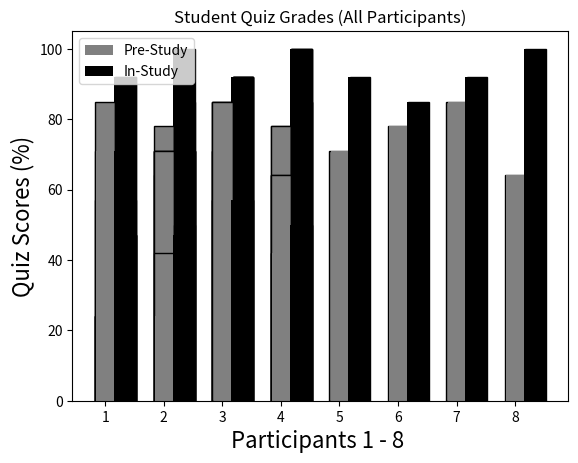

This chart was generated by the following Python code:
import numpy as np
import pandas as pd
from pandas import Series, DataFrame
import matplotlib.pyplot as plt
import numpy as np

# lesson and app participants
objects = (1, 2, 3, 4)
y_pos = np.arange(len(objects))
width = 0.3
pre_lesson = [71, 24, 57, 42]
in_lesson = [71, 47, 57, 50]

plt.bar(np.arange(len(pre_lesson)), pre_lesson, width=width, color='grey')
plt.bar(np.arange(len(in_lesson)) + width, in_lesson, width=width, color='black')

plt.xticks(y_pos, objects)
plt.xlabel('Participants 1 - 4 ')
plt.ylabel('Quiz Scores (%)')
plt.title('Student Quiz Grades (In Lesson and App)')

plt.show()

# app only participants
objects = (1, 2, 3, 4)
y_pos = np.arange(len(objects))
width = 0.3
pre_lesson = [71, 78, 85, 64]
in_lesson = [92, 85, 92, 100]

plt.bar(np.arange(len(pre_lesson)), pre_lesson, width=width, color='grey')
plt.bar(np.arange(len(in_lesson)) + width, in_lesson, width=width, color='black')

plt.xticks(y_pos, objects)
plt.xlabel('Participants 1 - 4 ')
plt.ylabel('Quiz Scores (%)')
plt.title('Student Quiz Grades (App Only)')

plt.show()

# focus group 1 (a)
objects = (1, 2)
y_pos = np.arange(len(objects))
width = 0.3
pre_lesson = [57, 42]
in_lesson = [57, 50]

plt.bar(np.arange(len(pre_lesson)), pre_lesson, width=width, color='grey')
plt.bar(np.arange(len(in_lesson)) + width, in_lesson, width=width, color='black')

plt.xticks(y_pos, objects)
plt.title('Focus Group 1 (A) Results')
plt.xlabel('Participants 1 and 2')
plt.ylabel('Quiz Scores (%)')

plt.show()

std_all = [57, 57]
x = np.std(std_all)

print("1")
print(x)

std_all = [42, 50]
x = np.std(std_all)

print("2")
print(x)

# focus group 1 (b)
objects = (1, 2)
y_pos = np.arange(len(objects))
width = 0.3
pre_lesson = [71, 78]
in_lesson = [92, 85]

plt.bar(np.arange(len(pre_lesson)), pre_lesson, width=width, color='grey')
plt.bar(np.arange(len(in_lesson)) + width, in_lesson, width=width, color='black')

plt.xticks(y_pos, objects)
plt.title('Focus Group 1 (B) Results')
plt.xlabel('Participants 1 and 2')
plt.ylabel('Quiz Scores (%)')

std_all = [71, 92]
x = np.std(std_all)

print("1")
print(x)

std_all = [78, 85]
x = np.std(std_all)

print("2")
print(x)

plt.show()

# focus group 2 (a)
objects = (1, 2)
y_pos = np.arange(len(objects))
width = 0.3
pre_lesson = [71, 24]
in_lesson = [71, 42]

plt.bar(np.arange(len(pre_lesson)), pre_lesson, width=width, color='grey')
plt.bar(np.arange(len(in_lesson)) + width, in_lesson, width=width, color='black')

plt.xticks(y_pos, objects)
plt.title('Focus Group 2 (A) Results')
plt.xlabel('Participants 1 and 2')
plt.ylabel('Quiz Scores (%)')

plt.show()

std_all = [71, 71]
x = np.std(std_all)

print("1")
print(x)

std_all = [24, 42]
x = np.std(std_all)

print("2")
print(x)

# focus group 2 (b)
objects = (1, 2)
y_pos = np.arange(len(objects))
width = 0.3
pre_lesson = [85, 64]
in_lesson = [92, 100]

plt.bar(np.arange(len(pre_lesson)), pre_lesson, width=width, color='grey')
plt.bar(np.arange(len(in_lesson)) + width, in_lesson, width=width, color='black')

plt.xticks(y_pos, objects)
plt.title('Focus Group 2 (B) Results')
plt.xlabel('Participants 1 and 2')
plt.ylabel('Quiz Scores (%)')

plt.show()

std_all = [85, 92]
x = np.std(std_all)

print("1")
print(x)

std_all = [64, 100]
x = np.std(std_all)

print("2")
print(x)

# ---------------------------

import numpy as np
import pandas as pd
from pandas import Series, DataFrame
import matplotlib.pyplot as plt
import numpy as np

# all participants
participants = ['S1A-P1', 'S1A-P2', 'S2A-P1', 'S2A-P2 ', 'S1B-P1', 'S1B-P2', 'S2B-P1', 'S2B-P2']
study = ['Pre-Study', 'In-Study']
pos = np.arange(len(participants))
bar_width = 0.35
pre_lesson = [24, 71, 57, 42, 71, 78, 85, 64]
in_lesson = [47, 71, 57, 50, 92, 85, 92, 100]

plt.bar(pos, pre_lesson, bar_width, color='grey', edgecolor='black')
plt.bar(pos + bar_width, in_lesson, bar_width, color='black', edgecolor='black')
plt.xticks(pos, participants)
plt.xlabel('Participants (Code and Participant number)', fontsize=16)
plt.ylabel('Quiz Scores (%)', fontsize=16)
plt.title('Student Quiz Grades (All Participants)', fontsize=18)
plt.legend(study, loc=2)
plt.show()

# in app
participants = ['S1B-P1', 'S1B-P2', 'S2B-P1', 'S2B-P2']
study = ['Pre-Study', 'In-Study']
pos = np.arange(len(participants))
bar_width = 0.35
pre_lesson = [71, 78, 85, 64]
in_lesson = [92, 85, 92, 100]

plt.bar(pos, pre_lesson, bar_width, color='grey', edgecolor='black')
plt.bar(pos + bar_width, in_lesson, bar_width, color='black', edgecolor='black')
plt.xticks(pos, participants)
plt.xlabel('Participants (Code and Participant number)', fontsize=16)
plt.ylabel('Quiz Scores (%)', fontsize=16)
plt.title('Student Quiz Grades (App)', fontsize=18)
plt.legend(study, loc=2)
plt.show()

# lesson + app
participants = ['S1A-P1', 'S1A-P2', 'S2A-P1', 'S2A-P2 ']
study = ['Pre-Study', 'In-Study']
pos = np.arange(len(participants))
bar_width = 0.35
pre_lesson = [24, 71, 57, 42]
in_lesson = [47, 71, 57, 50]

plt.bar(pos, pre_lesson, bar_width, color='grey', edgecolor='black')
plt.bar(pos + bar_width, in_lesson, bar_width, color='black', edgecolor='black')
plt.xticks(pos, participants)
plt.xlabel('Participants (Code and Participant number)', fontsize=16)
plt.ylabel('Quiz Scores (%)', fontsize=16)
plt.title('Student Quiz Grades (App and lesson)', fontsize=18)
plt.legend(study, loc=2)
plt.show()

# h1
participants = ['S1A-P1', 'S1A-P2', 'S1B-P1', 'S1B-P2']
study = ['Pre-Study', 'In-Study']
pos = np.arange(len(participants))
bar_width = 0.35
pre_lesson = [24, 71, 71, 78]
in_lesson = [47, 71, 92, 85]

plt.bar(pos, pre_lesson, bar_width, color='grey', edgecolor='black')
plt.bar(pos + bar_width, in_lesson, bar_width, color='black', edgecolor='black')
plt.xticks(pos, participants)
plt.xlabel('Participants (Code and Participant number)', fontsize=16)
plt.ylabel('Quiz Scores (%)', fontsize=16)
plt.title('Student Quiz Grades (S1A vs S1B)', fontsize=18)
plt.legend(study, loc=2)
plt.show()

# h2
participants = ['S2B-P1', 'S2B-P2', 'S1B-P1', 'S1B-P2']
study = ['Pre-Study', 'In-Study']
pos = np.arange(len(participants))
bar_width = 0.35
pre_lesson = [85, 64, 71, 78]
in_lesson = [92, 100, 92, 85]

plt.bar(pos, pre_lesson, bar_width, color='grey', edgecolor='black')
plt.bar(pos + bar_width, in_lesson, bar_width, color='black', edgecolor='black')
plt.xticks(pos, participants)
plt.xlabel('Participants (Code and Participant number)', fontsize=16)
plt.ylabel('Quiz Scores (%)', fontsize=16)
plt.title('Student Quiz Grades (S2B vs S1B)', fontsize=18)
plt.legend(study, loc=2)
plt.show()

# h3
participants = ['S1A-P1', 'S1A-P2', 'S2B-P1', 'S2B-P2']
study = ['Pre-Study', 'In-Study']
pos = np.arange(len(participants))
bar_width = 0.35
pre_lesson = [24, 71, 85, 64]
in_lesson = [47, 71, 92, 100]

plt.bar(pos, pre_lesson, bar_width, color='grey', edgecolor='black')
plt.bar(pos + bar_width, in_lesson, bar_width, color='black', edgecolor='black')
plt.xticks(pos, participants)
plt.xlabel('Participants (Code and Participant number)', fontsize=16)
plt.ylabel('Quiz Scores (%)', fontsize=16)
plt.title('Student Quiz Grades (S1A vs S2B)', fontsize=18)
plt.legend(study, loc=2)
plt.show()

# h4
participants = ['S2A-P1', 'S2A-P2 ', 'S2B-P1', 'S2B-P2']
study = ['Pre-Study', 'In-Study']
pos = np.arange(len(participants))
bar_width = 0.35
pre_lesson = [57, 42, 85, 64]
in_lesson = [57, 50, 92, 100]

plt.bar(pos, pre_lesson, bar_width, color='grey', edgecolor='black')
plt.bar(pos + bar_width, in_lesson, bar_width, color='black', edgecolor='black')
plt.xticks(pos, participants)
plt.xlabel('Participants (Code and Participant number)', fontsize=16)
plt.ylabel('Quiz Scores (%)', fontsize=16)
plt.title('Student Quiz Grades (S2A vs S2B)', fontsize=18)
plt.legend(study, loc=2)
plt.show()

# standard deviations of the differences in grade
std_app = [21, 7, 7, 36]
x = np.std(std_app)

print("App")
print(x)

std_lesson_app = [0, 0, 18, 8]
x = np.std(std_lesson_app)

print("Lesson and App")
print(x)

std_all = [0, 0, 18, 8, 21, 7, 7, 36]
x = np.std(std_all)

print("All")
print(x)


# all students
objects = (1, 2, 3, 4, 5, 6, 7, 8)
y_pos = np.arange(len(objects))
width = 0.3
pre_lesson = [71, 24, 57, 42, 71, 78, 85, 64]
in_lesson = [71, 47, 57, 50, 92, 85, 92, 100]

plt.bar(np.arange(len(pre_lesson)), pre_lesson, width=width, color='grey')
plt.bar(np.arange(len(in_lesson)) + width, in_lesson, width=width, color='black')

plt.xticks(y_pos, objects)
plt.xlabel('Participants 1 - 8 ')
plt.ylabel('Quiz Scores (%)')
plt.title('Student Quiz Grades (All Participants)')

plt.show()

# standard deviations of the differences in grade
std_app = [21, 7, 7, 36]
x = np.std(std_app)

print("App")
print(x)

std_lesson_app = [0, 0, 18, 8]
x = np.std(std_lesson_app)

print("Lesson and App")
print(x)

std_all = [0, 0, 18, 8, 21, 7, 7, 36]
x = np.std(std_all)

print("All")
print(x)
